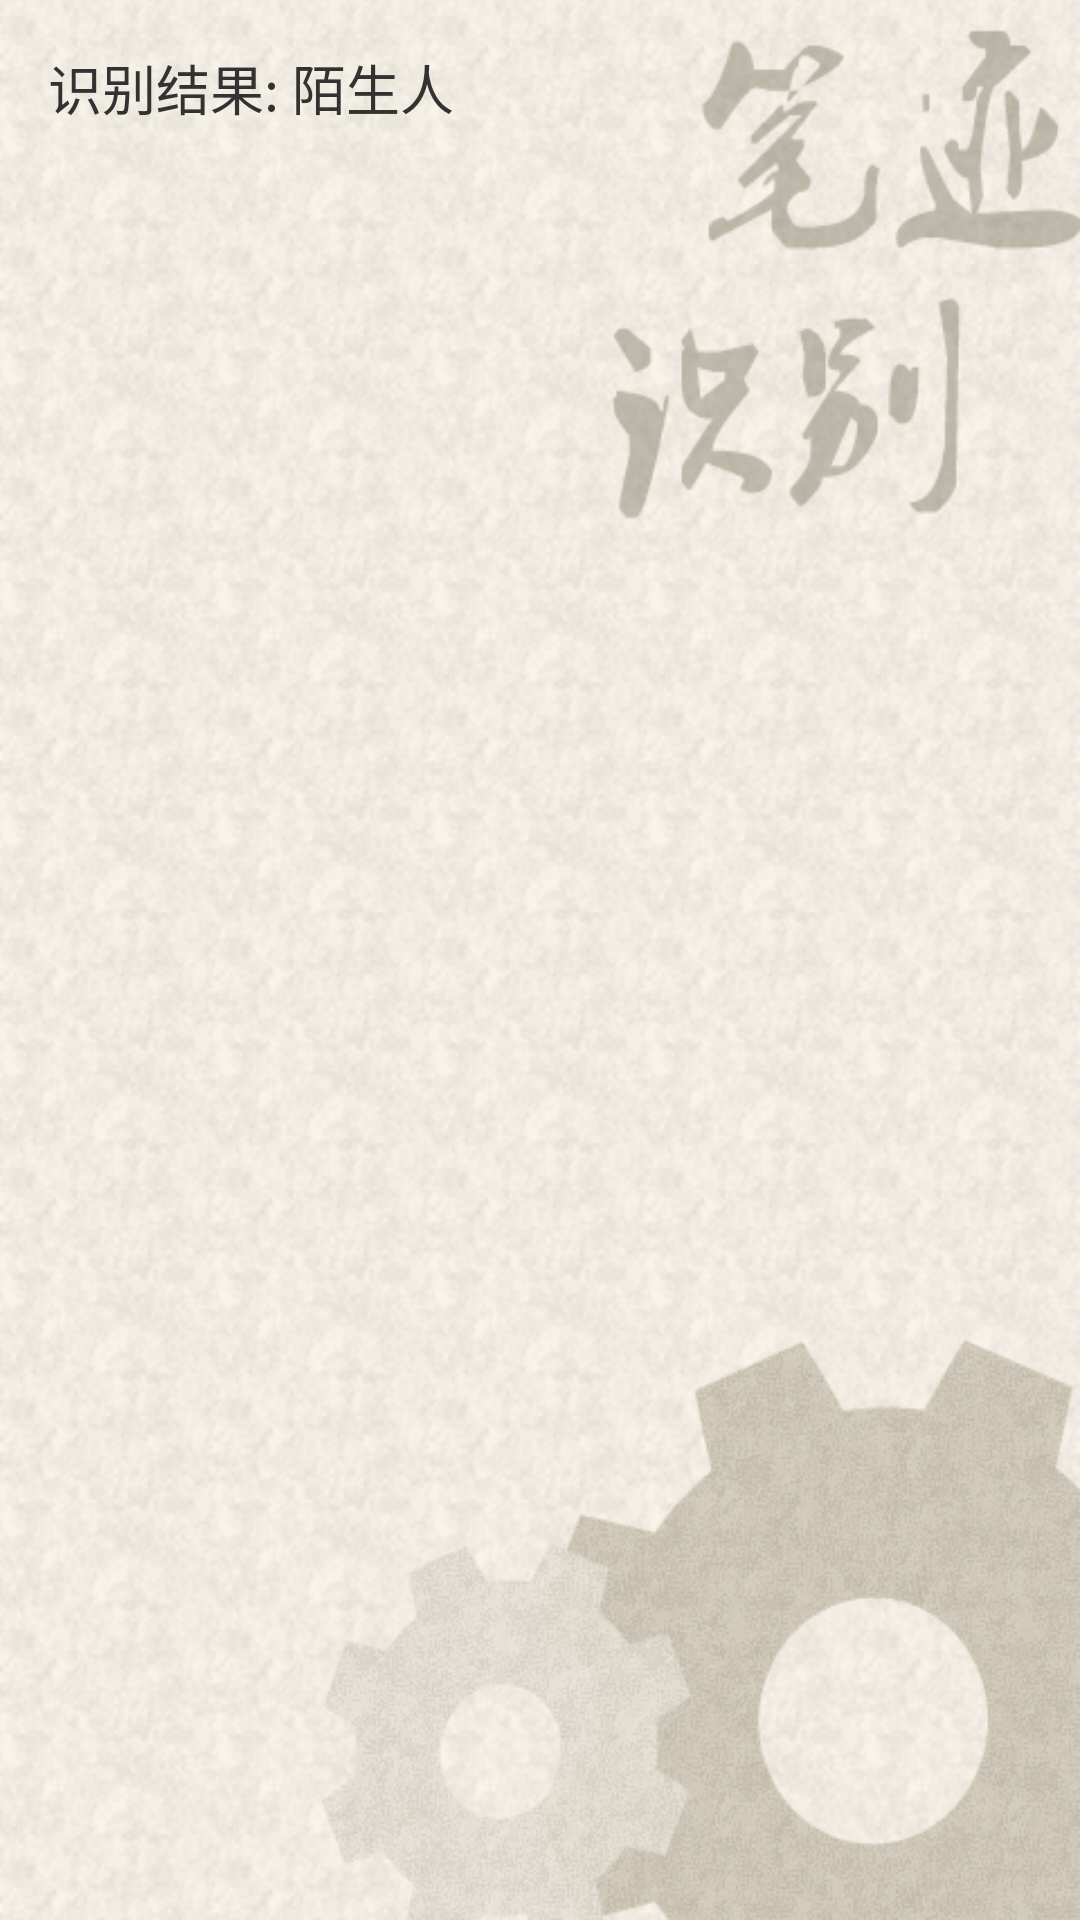

Layout XML and referenced resources for this Android screen:
<!-- AndroidManifest.xml: application theme AppTheme -->
<!-- res/layout/activity_result.xml -->
<?xml version="1.0" encoding="utf-8"?>
<LinearLayout xmlns:android="http://schemas.android.com/apk/res/android"
    android:layout_width="match_parent"
    android:layout_height="match_parent"
    android:orientation="vertical"
    android:background="@drawable/bg" >

    <TextView
        android:id="@+id/tv_result"
        android:layout_width="wrap_content"
        android:layout_height="wrap_content"
        android:textSize="@dimen/txtsize_subhead"
        android:layout_margin="16dp"
        android:text="识别结果: 陌生人" />

</LinearLayout>
<!-- resources referenced by this layout -->
<resources>
  <dimen name="txtsize_subhead">18sp</dimen>
  <!-- drawable bg: png bitmap (drawable-xhdpi, 215796 bytes) -->
  <style name="AppTheme" parent="AppBaseTheme">
          
             <item name="android:windowNoTitle">true</item>
      </style>
  <style name="AppBaseTheme" parent="android:Theme.Light.NoTitleBar">
          
      </style>
</resources>
